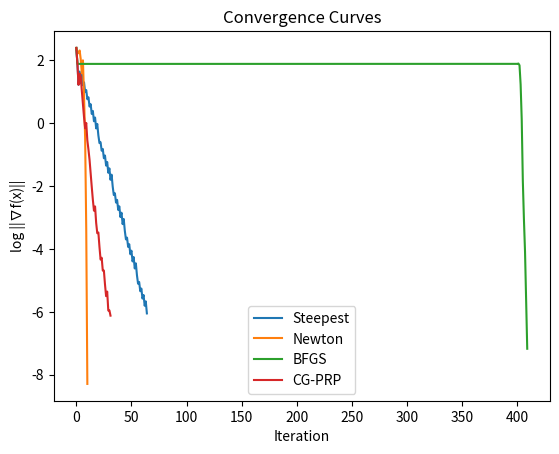
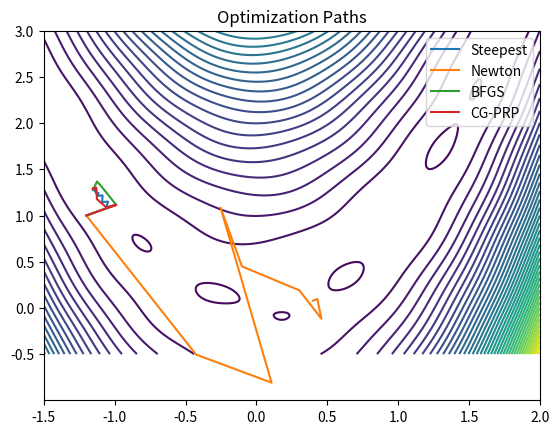

Source code (Python) for these figures, in order:
import numpy as np
import matplotlib.pyplot as plt

# ======================================================
# 1. 测试函数
# ======================================================

def f2(x):
    """
    修改的Rosenbrock函数，包含额外的三角函数项
    f(x) = (1-x0)^2 + 100(x1-x0^2)^2 + 5*sin(2π*x0)*sin(2π*x1)
    
    参数:
        x: 输入向量，长度为2
    
    返回:
        函数值（标量）
    """
    return (1 - x[0])**2 + 100*(x[1] - x[0]**2)**2 + \
           5*np.sin(2*np.pi*x[0]) * np.sin(2*np.pi*x[1])

def grad_f2(x):
    """
    计算f2函数的梯度
    
    参数:
        x: 输入向量
    
    返回:
        梯度向量，形状为(2,)
    """
    # 第一个分量的梯度
    df_dx1 = -2*(1-x[0]) - 400*x[0]*(x[1]-x[0]**2) + \
             10*np.pi*np.cos(2*np.pi*x[0]) * np.sin(2*np.pi*x[1])
    
    # 第二个分量的梯度
    df_dx2 = 200*(x[1]-x[0]**2) + \
             10*np.pi*np.sin(2*np.pi*x[0]) * np.cos(2*np.pi*x[1])
    
    return np.array([df_dx1, df_dx2])


# ======================================================
# 2. 稳定版 Armijo + 强 Wolfe 线搜索
# ======================================================
def line_search(f, grad, x, d, max_ls=20):
    """
    Armijo + 强Wolfe条件的线搜索
    
    参数:
        f: 目标函数
        grad: 梯度函数
        x: 当前点
        d: 搜索方向
        max_ls: 最大线搜索迭代次数
    
    返回:
        步长alpha
    """
    alpha = 1.0  # 初始步长
    c1, c2 = 1e-4, 0.9  # Wolfe条件的常数参数
    fx = f(x)  # 当前函数值
    g = grad(x)  # 当前梯度

    for _ in range(max_ls):
        new_x = x + alpha * d
        # 检查Armijo条件（充分下降）
        if f(new_x) > fx + c1 * alpha * np.dot(g, d):
            alpha *= 0.5
        # 检查强Wolfe条件（曲率条件）
        elif abs(np.dot(grad(new_x), d)) > c2 * abs(np.dot(g, d)):
            alpha *= 0.5
        else:
            return alpha

    return alpha  # 超过最大次数直接返回当前步长


# ======================================================
# 3. 各算法
# ======================================================

def steepest_descent(f, grad, x0, tol=1e-6, max_iter=1000):
    """
    最速下降法（梯度下降法）
    
    参数:
        f: 目标函数
        grad: 梯度函数
        x0: 初始点
        tol: 梯度范数的收敛容差
        max_iter: 最大迭代次数
    
    返回:
        (最优点, 梯度范数历史, 迭代路径)
    """
    x = x0.copy()
    hist, path = [], [x.copy()]

    for _ in range(max_iter):
        g = grad(x)  # 计算梯度
        hist.append(np.linalg.norm(g))  # 记录梯度范数
        
        # 检查收敛条件
        if np.linalg.norm(g) < tol:
            break
        
        # 搜索方向为负梯度方向
        d = -g
        
        # 通过线搜索确定步长
        alpha = line_search(f, grad, x, d)
        
        # 更新点
        x = x + alpha*d
        path.append(x.copy())

    return x, hist, np.array(path)


def hessian_numeric(grad, x, eps=1e-5):
    """
    通过有限差分数值方法计算Hessian矩阵
    H[i,j] = (grad_i(x+eps*e_j) - grad_i(x)) / eps
    
    参数:
        grad: 梯度函数
        x: 计算点
        eps: 有限差分步长
    
    返回:
        Hessian矩阵的近似
    """
    n = len(x)
    H = np.zeros((n, n))
    g0 = grad(x)  # 基点梯度
    
    # 对每个坐标方向进行扰动
    for i in range(n):
        x_eps = x.copy()
        x_eps[i] += eps
        # 计算梯度差除以步长
        H[:, i] = (grad(x_eps) - g0) / eps
    
    return H


def newton(f, grad, x0, tol=1e-6, max_iter=1000):
    """
    Newton法（牛顿法）
    使用二阶导数信息加速收敛
    
    参数:
        f: 目标函数
        grad: 梯度函数
        x0: 初始点
        tol: 梯度范数的收敛容差
        max_iter: 最大迭代次数
    
    返回:
        (最优点, 梯度范数历史, 迭代路径)
    """
    x = x0.copy()
    hist, path = [], [x.copy()]

    for _ in range(max_iter):
        g = grad(x)  # 计算梯度
        hist.append(np.linalg.norm(g))  # 记录梯度范数
        
        # 检查收敛条件
        if np.linalg.norm(g) < tol:
            break
        
        # 计算Hessian矩阵
        H = hessian_numeric(grad, x)
        
        # Newton方向：d = -H^{-1}*g
        d = np.linalg.solve(H, -g)
        
        # 不进行线搜索，直接使用Newton步（假设足够接近最优点）
        x = x + d
        path.append(x.copy())

    return x, hist, np.array(path)


def bfgs(f, grad, x0, tol=1e-6, max_iter=1000):
    """
    BFGS拟牛顿法
    使用秩-2更新公式逐步逼近Hessian矩阵
    
    参数:
        f: 目标函数
        grad: 梯度函数
        x0: 初始点
        tol: 梯度范数的收敛容差
        max_iter: 最大迭代次数
    
    返回:
        (最优点, 梯度范数历史, 迭代路径)
    """
    n = len(x0)
    H = np.eye(n)  # 初始化Hessian近似为单位矩阵
    x = x0.copy()
    hist, path = [], [x.copy()]

    for _ in range(max_iter):
        g = grad(x)  # 计算梯度
        hist.append(np.linalg.norm(g))  # 记录梯度范数
        
        # 检查收敛条件
        if np.linalg.norm(g) < tol:
            break

        # 基于近似Hessian计算搜索方向
        d = -H @ g
        
        # 通过线搜索确定步长
        alpha = line_search(f, grad, x, d)
        
        # 计算点的位移
        s = alpha * d
        
        # 更新点
        x_new = x + s
        
        # 计算梯度的变化
        y = grad(x_new) - g

        # 如果满足曲率条件，更新Hessian近似
        if y @ s > 1e-10:
            rho = 1.0 / (y @ s)
            I = np.eye(n)
            # BFGS更新公式
            H = (I - rho*np.outer(s, y)) @ H @ (I - rho*np.outer(y, s)) + rho*np.outer(s, s)

        x = x_new
        path.append(x.copy())

    return x, hist, np.array(path)


def cg_prp(f, grad, x0, tol=1e-6, max_iter=1000):
    """
    共轭梯度法（CG）- Polak-Ribiere-Polyak（PRP）公式
    
    参数:
        f: 目标函数
        grad: 梯度函数
        x0: 初始点
        tol: 梯度范数的收敛容差
        max_iter: 最大迭代次数
    
    返回:
        (最优点, 梯度范数历史, 迭代路径)
    """
    x = x0.copy()
    g = grad(x)  # 初始梯度
    d = -g  # 初始搜索方向为负梯度
    hist, path = [], [x.copy()]

    for _ in range(max_iter):
        hist.append(np.linalg.norm(g))  # 记录梯度范数
        
        # 检查收敛条件
        if np.linalg.norm(g) < tol:
            break

        # 非下降方向处理：如果方向与梯度呈钝角则重启
        if np.dot(d, g) >= 0:
            d = -g

        # 通过线搜索确定步长
        alpha = line_search(f, grad, x, d)
        
        # 更新点
        x_new = x + alpha * d
        
        # 计算新梯度
        g_new = grad(x_new)

        # PRP公式计算共轭系数
        beta = max(0, (g_new @ (g_new - g)) / (g @ g))
        
        # 更新搜索方向（保持共轭性）
        d = -g_new + beta * d

        x, g = x_new, g_new
        path.append(x.copy())

    return x, hist, np.array(path)


def trust_region(f, grad, x0, delta=1.0, tol=1e-6, max_iter=1000):
    """
    信赖域方法（简化版）
    限制每步的步长不超过delta
    
    参数:
        f: 目标函数
        grad: 梯度函数
        x0: 初始点
        delta: 信赖域半径
        tol: 梯度范数的收敛容差
        max_iter: 最大迭代次数
    
    返回:
        (最优点, 梯度范数历史, 迭代路径)
    """
    x = x0.copy()
    hist, path = [], [x.copy()]

    for _ in range(max_iter):
        g = grad(x)  # 计算梯度
        hist.append(np.linalg.norm(g))  # 记录梯度范数
        
        # 检查收敛条件
        if np.linalg.norm(g) < tol:
            break

        # 搜索方向为负梯度
        d = -g
        
        # 限制步长在信任域范围内
        if np.linalg.norm(d) > delta:
            d = delta * d / np.linalg.norm(d)

        # 更新点（不进行线搜索）
        x = x + d
        path.append(x.copy())

    return x, hist, np.array(path)


# ======================================================
# 4. 主程序
# ======================================================
if __name__ == "__main__":

    # 初始点
    x0 = np.array([-1.2, 1.0])

    # 运行所有优化算法
    results = {
        "Steepest": steepest_descent(f2, grad_f2, x0),
        "Newton": newton(f2, grad_f2, x0),
        "BFGS": bfgs(f2, grad_f2, x0),
        "CG-PRP": cg_prp(f2, grad_f2, x0),
        "TrustRegion": trust_region(f2, grad_f2, x0)
    }

    # 绘制收敛曲线：梯度范数随迭代次数的变化
    plt.figure()
    # ======================================================
    #for name, (_, hist, _) in results.items():
    #    plt.plot(np.log10(hist), label=name)
    
    for name, (_, hist, _) in results.items():
        if name == "TrustRegion":
           continue
        plt.plot(np.log10(hist), label=name)
    # ======================================================       
    plt.legend()
    plt.xlabel("Iteration")
    plt.ylabel("log ||∇f(x)||")
    plt.title("Convergence Curves")
    plt.show()

    # 生成等高线图数据
    x1 = np.linspace(-1.5, 2, 400)
    x2 = np.linspace(-0.5, 3, 400)
    X1, X2 = np.meshgrid(x1, x2)
    Z = (1-X1)**2 + 100*(X2-X1**2)**2 + 5*np.sin(2*np.pi*X1)*np.sin(2*np.pi*X2)

    # 绘制优化路径：在等高线图上显示各算法的搜索轨迹
    plt.figure()
    plt.contour(X1, X2, Z, 40)
    # ======================================================
    #for name, (_, _, path) in results.items():
    #    plt.plot(path[:,0], path[:,1], label=name)

    for name, (_, _, path) in results.items():
        if name == "TrustRegion":
            continue
        plt.plot(path[:,0], path[:,1], label=name)
    # ======================================================
    plt.legend()
    plt.title("Optimization Paths")
    plt.show()

    # 输出各算法的优化结果
    for name, (xopt, hist, _) in results.items():
        print(f"{name}: iter={len(hist)}, x*={xopt}, ||grad||={hist[-1]:.2e}")
